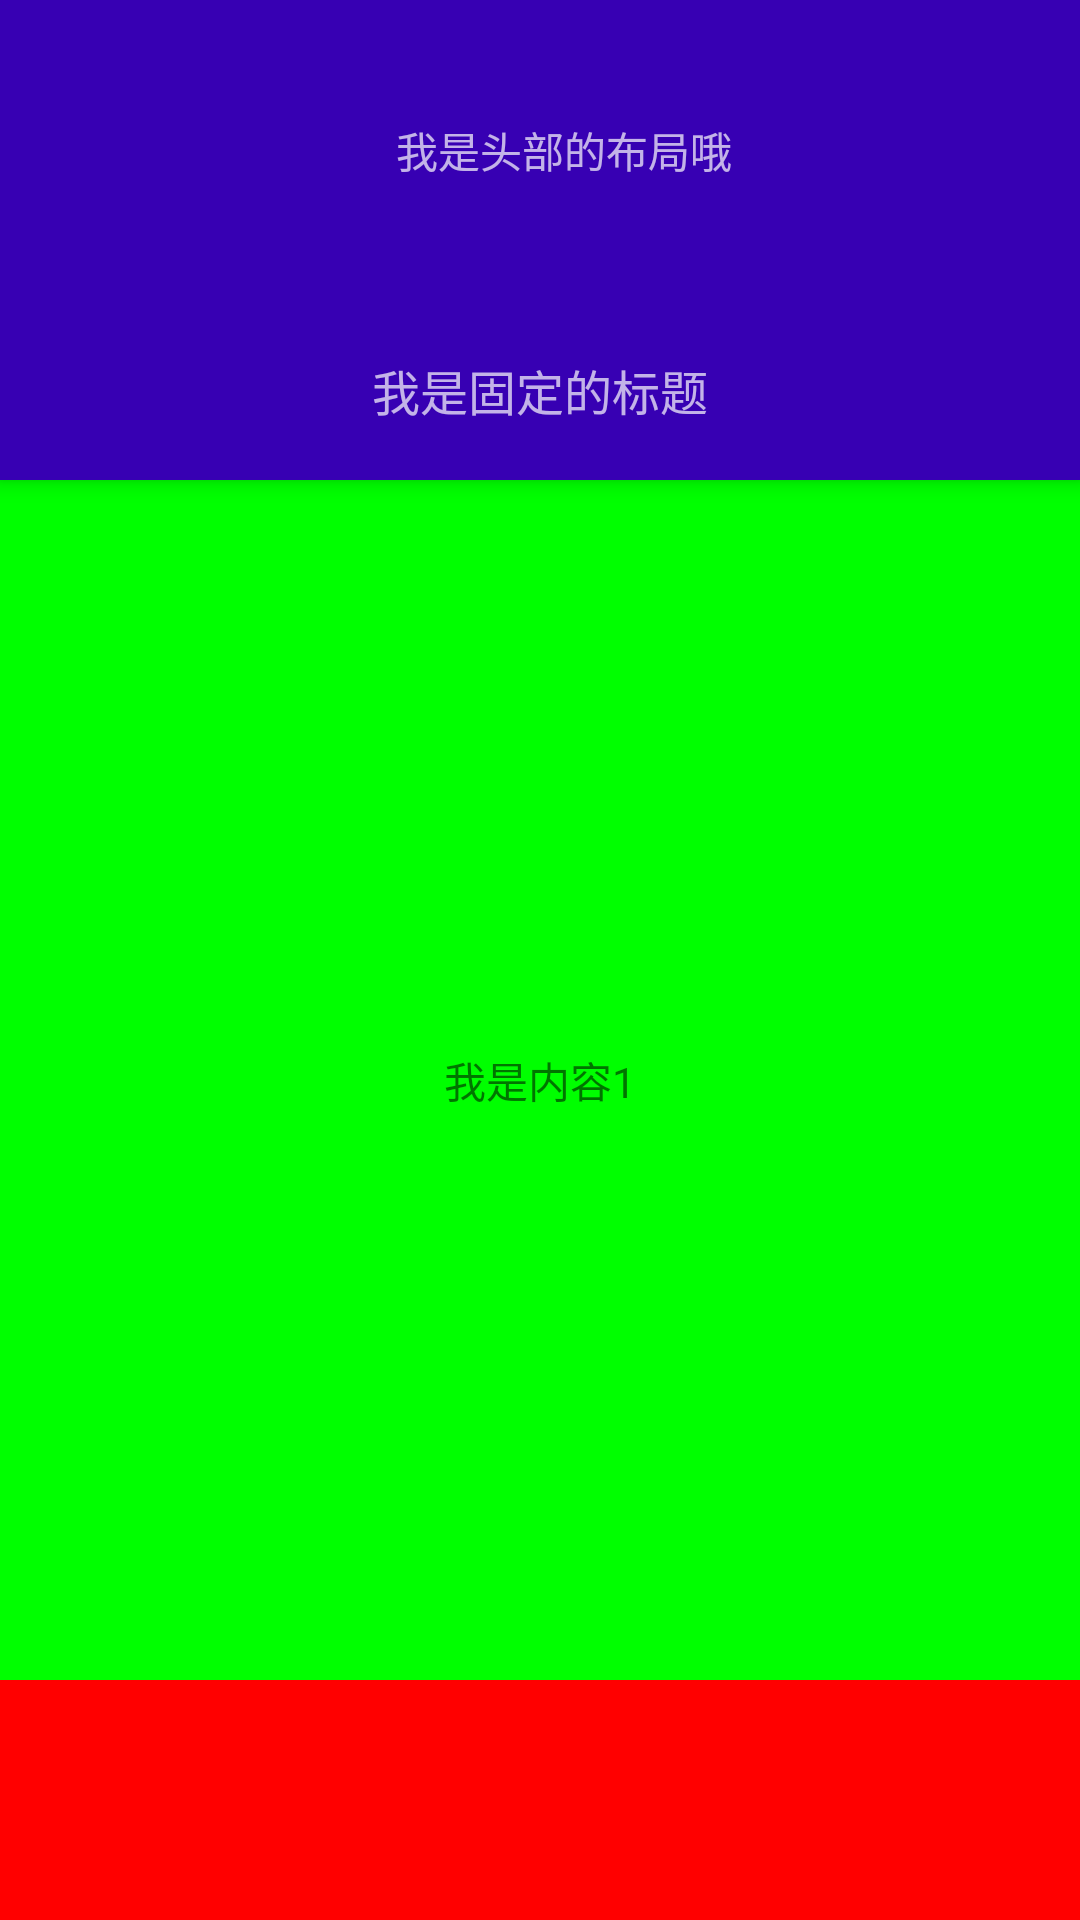

Write the Android layout XML for this screen, with the resource values it uses.
<!-- AndroidManifest.xml: activity theme crim -->
<!-- res/layout/activity_sticky_crim.xml -->
<?xml version="1.0" encoding="utf-8"?>
<android.support.design.widget.CoordinatorLayout
    xmlns:android="http://schemas.android.com/apk/res/android"
    xmlns:app="http://schemas.android.com/apk/res-auto"
    xmlns:tools="http://schemas.android.com/tools"
    android:layout_width="match_parent"
    android:layout_height="match_parent"
    android:clipToPadding="true">

    <android.support.design.widget.AppBarLayout
        android:layout_width="match_parent"
        android:layout_height="wrap_content"
        android:background="@color/colorPrimaryDark"
        android:theme="@style/AppTheme.AppBarOverlay">

        <android.support.v7.widget.Toolbar
            android:id="@+id/toolbar"
            android:layout_width="match_parent"
            android:layout_height="wrap_content"
            android:background="@color/colorPrimaryDark"
            app:layout_scrollFlags="scroll|enterAlways"
            app:popupTheme="@style/AppTheme.PopupOverlay">
            <TextView
                android:gravity="center"
                android:text="我是头部的布局哦"
                android:layout_width="match_parent"
                android:layout_height="100dp" />
        </android.support.v7.widget.Toolbar>

        <LinearLayout
            android:layout_width="match_parent"
            android:layout_height="wrap_content"
            android:background="@color/colorPrimaryDark"
            android:orientation="horizontal">
            <TextView
                android:textSize="16sp"
                android:gravity="center"
                android:text="我是固定的标题"
                android:layout_width="match_parent"
                android:layout_height="60dp" />
        </LinearLayout>

    </android.support.design.widget.AppBarLayout>

    <android.support.v4.widget.NestedScrollView
        app:layout_behavior="@string/appbar_scrolling_view_behavior"
        android:layout_width="match_parent"
        android:layout_height="match_parent">
        <LinearLayout
            android:orientation="vertical"
            android:layout_width="match_parent"
            android:layout_height="match_parent">
            <TextView
                android:gravity="center"
                android:background="#00ff00"
                android:text="我是内容1"
                android:layout_width="match_parent"
                android:layout_height="400dp" />
            <TextView
                android:gravity="center"
                android:text="我是内容2"
                android:background="#ff0000"
                android:layout_width="match_parent"
                android:layout_height="1000dp"/>
        </LinearLayout>
    </android.support.v4.widget.NestedScrollView>

</android.support.design.widget.CoordinatorLayout>
<!-- resources referenced by this layout -->
<resources>
  <style name="AppTheme.AppBarOverlay" parent="ThemeOverlay.AppCompat.Dark.ActionBar" />
  <style name="AppTheme.PopupOverlay" parent="ThemeOverlay.AppCompat.Light" />
  <style name="crim" parent="AppTheme">
          <item name="windowNoTitle">true</item>
          <item name="windowActionBar">false</item>
      </style>
  <style name="AppTheme" parent="Theme.AppCompat.Light.DarkActionBar">
          
          <item name="colorPrimary">@color/colorPrimary</item>
          <item name="colorPrimaryDark">@color/colorPrimaryDark</item>
          <item name="colorAccent">@color/colorAccent</item>
      </style>
  <!-- not gathered from this repository: default colours our renderer supplied (Android Studio template values) -->
  <color name="colorPrimary">#FF6200EE</color>
  <color name="colorPrimaryDark">#FF3700B3</color>
  <color name="colorAccent">#FF03DAC5</color>
</resources>
